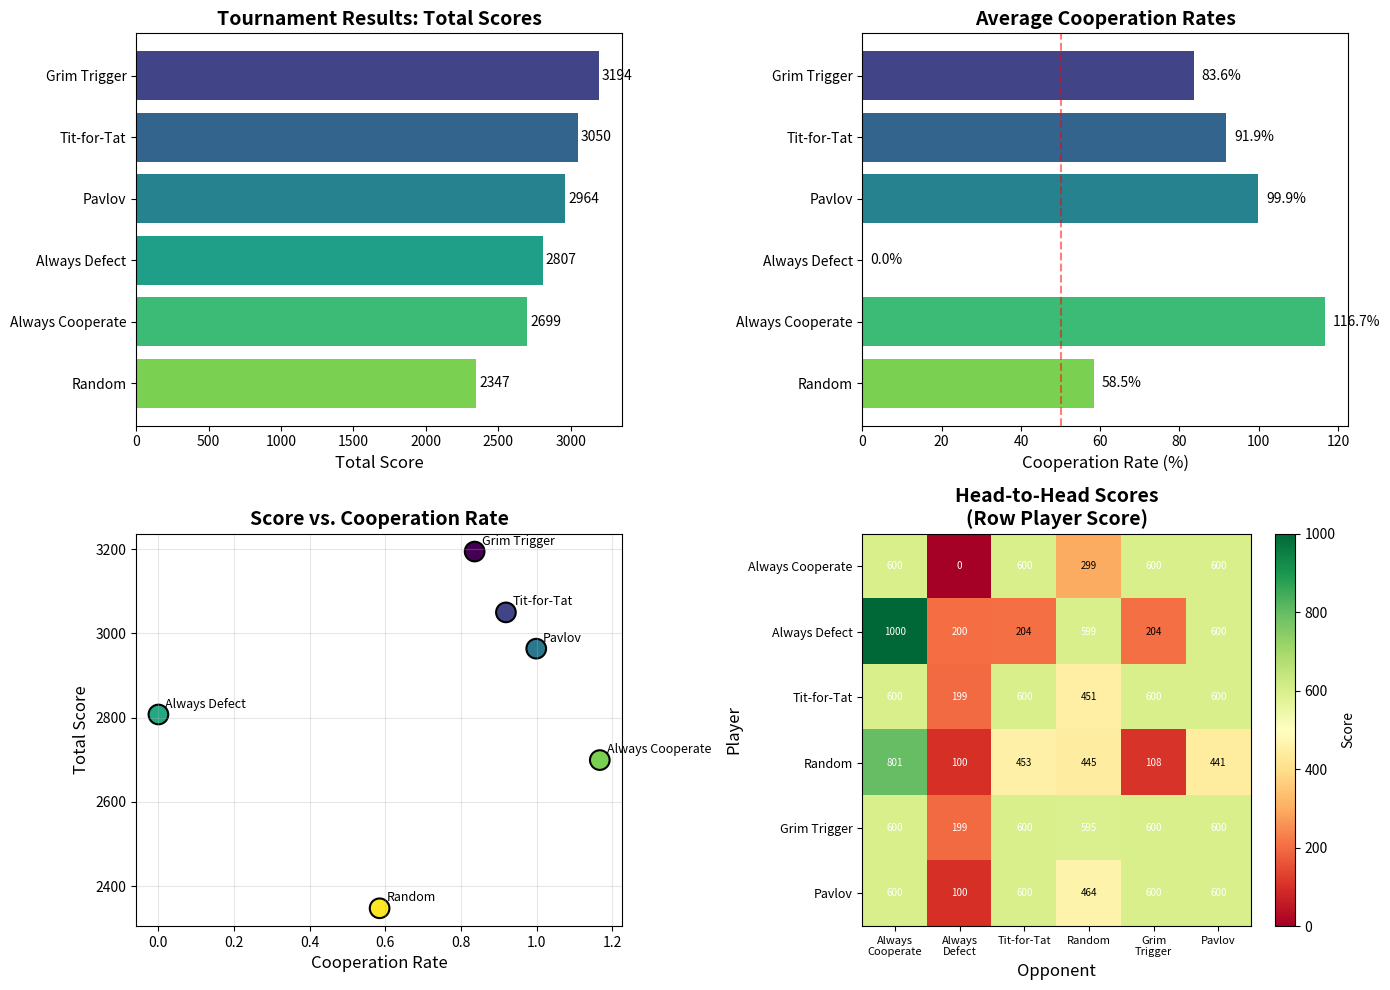

Here is the Python script that generated this plot:
import numpy as np
import matplotlib.pyplot as plt
from itertools import combinations

# Set random seed for reproducibility
np.random.seed(42)

# Define the payoff matrix
# Standard values: T=5, R=3, P=1, S=0
T = 5  # Temptation to defect
R = 3  # Reward for mutual cooperation
P = 1  # Punishment for mutual defection
S = 0  # Sucker's payoff

# Payoff matrix: payoffs[my_action][opponent_action]
# Actions: 0 = Defect, 1 = Cooperate
PAYOFF_MATRIX = {
    (1, 1): (R, R),  # Both cooperate
    (1, 0): (S, T),  # I cooperate, opponent defects
    (0, 1): (T, S),  # I defect, opponent cooperates
    (0, 0): (P, P),  # Both defect
}

print("Payoff Matrix (Player 1, Player 2):")
print(f"Both Cooperate (C,C): {PAYOFF_MATRIX[(1,1)]}")
print(f"P1 Cooperates, P2 Defects (C,D): {PAYOFF_MATRIX[(1,0)]}")
print(f"P1 Defects, P2 Cooperates (D,C): {PAYOFF_MATRIX[(0,1)]}")
print(f"Both Defect (D,D): {PAYOFF_MATRIX[(0,0)]}")
print(f"\nVerification: T={T} > R={R} > P={P} > S={S}: {T > R > P > S}")
print(f"Verification: 2R={2*R} > T+S={T+S}: {2*R > T+S}")

class Strategy:
    """Base class for Prisoner's Dilemma strategies."""
    
    def __init__(self, name):
        self.name = name
        self.reset()
    
    def reset(self):
        """Reset the strategy for a new game."""
        self.my_history = []
        self.opponent_history = []
    
    def move(self):
        """Return the next move: 1 for Cooperate, 0 for Defect."""
        raise NotImplementedError
    
    def update(self, my_move, opponent_move):
        """Update history after a round."""
        self.my_history.append(my_move)
        self.opponent_history.append(opponent_move)


class AlwaysCooperate(Strategy):
    def __init__(self):
        super().__init__("Always Cooperate")
    
    def move(self):
        return 1


class AlwaysDefect(Strategy):
    def __init__(self):
        super().__init__("Always Defect")
    
    def move(self):
        return 0


class TitForTat(Strategy):
    def __init__(self):
        super().__init__("Tit-for-Tat")
    
    def move(self):
        if not self.opponent_history:
            return 1  # Cooperate on first move
        return self.opponent_history[-1]  # Copy opponent's last move


class Random(Strategy):
    def __init__(self):
        super().__init__("Random")
    
    def move(self):
        return np.random.randint(0, 2)


class GrimTrigger(Strategy):
    """Cooperates until opponent defects, then always defects."""
    def __init__(self):
        super().__init__("Grim Trigger")
        self.triggered = False
    
    def reset(self):
        super().reset()
        self.triggered = False
    
    def move(self):
        if self.triggered:
            return 0
        if self.opponent_history and 0 in self.opponent_history:
            self.triggered = True
            return 0
        return 1


class Pavlov(Strategy):
    """Win-Stay, Lose-Shift: Repeat last move if rewarded (R or T), switch otherwise."""
    def __init__(self):
        super().__init__("Pavlov")
    
    def move(self):
        if not self.my_history:
            return 1  # Cooperate on first move
        # If last outcome was good (both cooperated or I defected on cooperator)
        last_my = self.my_history[-1]
        last_opp = self.opponent_history[-1]
        if (last_my == 1 and last_opp == 1) or (last_my == 0 and last_opp == 1):
            return last_my  # Stay
        else:
            return 1 - last_my  # Switch


print("Strategies defined:")
strategies = [AlwaysCooperate(), AlwaysDefect(), TitForTat(), 
              Random(), GrimTrigger(), Pavlov()]
for s in strategies:
    print(f"  - {s.name}")

def play_match(strategy1, strategy2, num_rounds=100):
    """
    Play a match between two strategies.
    
    Parameters:
    -----------
    strategy1, strategy2 : Strategy
        The two competing strategies
    num_rounds : int
        Number of rounds to play
    
    Returns:
    --------
    tuple : (score1, score2, cooperation_rate1, cooperation_rate2)
    """
    strategy1.reset()
    strategy2.reset()
    
    score1, score2 = 0, 0
    
    for _ in range(num_rounds):
        move1 = strategy1.move()
        move2 = strategy2.move()
        
        payoff1, payoff2 = PAYOFF_MATRIX[(move1, move2)]
        score1 += payoff1
        score2 += payoff2
        
        strategy1.update(move1, move2)
        strategy2.update(move2, move1)
    
    coop_rate1 = sum(strategy1.my_history) / num_rounds
    coop_rate2 = sum(strategy2.my_history) / num_rounds
    
    return score1, score2, coop_rate1, coop_rate2


def run_tournament(strategies, num_rounds=100, num_repetitions=10):
    """
    Run a round-robin tournament between all strategies.
    
    Parameters:
    -----------
    strategies : list
        List of Strategy objects
    num_rounds : int
        Number of rounds per match
    num_repetitions : int
        Number of times to repeat each match (for statistical robustness)
    
    Returns:
    --------
    dict : Tournament results
    """
    n = len(strategies)
    total_scores = {s.name: 0 for s in strategies}
    match_results = []
    cooperation_rates = {s.name: [] for s in strategies}
    
    # Round-robin: each strategy plays against every other strategy
    for i, s1 in enumerate(strategies):
        for j, s2 in enumerate(strategies):
            if i <= j:  # Include self-play
                avg_score1, avg_score2 = 0, 0
                avg_coop1, avg_coop2 = 0, 0
                
                for _ in range(num_repetitions):
                    score1, score2, coop1, coop2 = play_match(s1, s2, num_rounds)
                    avg_score1 += score1
                    avg_score2 += score2
                    avg_coop1 += coop1
                    avg_coop2 += coop2
                
                avg_score1 /= num_repetitions
                avg_score2 /= num_repetitions
                avg_coop1 /= num_repetitions
                avg_coop2 /= num_repetitions
                
                total_scores[s1.name] += avg_score1
                cooperation_rates[s1.name].append(avg_coop1)
                
                if i != j:
                    total_scores[s2.name] += avg_score2
                    cooperation_rates[s2.name].append(avg_coop2)
                
                match_results.append({
                    'player1': s1.name,
                    'player2': s2.name,
                    'score1': avg_score1,
                    'score2': avg_score2,
                    'coop1': avg_coop1,
                    'coop2': avg_coop2
                })
    
    # Calculate average cooperation rate
    avg_cooperation = {name: np.mean(rates) for name, rates in cooperation_rates.items()}
    
    return {
        'total_scores': total_scores,
        'match_results': match_results,
        'avg_cooperation': avg_cooperation
    }


# Run the tournament
print("Running tournament...")
results = run_tournament(strategies, num_rounds=200, num_repetitions=50)

# Display results
print("\n" + "="*50)
print("TOURNAMENT RESULTS")
print("="*50)

# Sort by total score
sorted_scores = sorted(results['total_scores'].items(), key=lambda x: x[1], reverse=True)

print("\nFinal Rankings:")
print("-"*50)
for rank, (name, score) in enumerate(sorted_scores, 1):
    coop_rate = results['avg_cooperation'][name]
    print(f"{rank}. {name:20s} Score: {score:8.1f}  Coop Rate: {coop_rate:.2%}")

# Create comprehensive visualization
fig, axes = plt.subplots(2, 2, figsize=(14, 10))

# Extract data for plotting
names = [name for name, _ in sorted_scores]
scores = [score for _, score in sorted_scores]
coop_rates = [results['avg_cooperation'][name] for name in names]

# Color palette
colors = plt.cm.viridis(np.linspace(0.2, 0.8, len(names)))

# Plot 1: Total Scores Bar Chart
ax1 = axes[0, 0]
bars = ax1.barh(names, scores, color=colors)
ax1.set_xlabel('Total Score', fontsize=12)
ax1.set_title('Tournament Results: Total Scores', fontsize=14, fontweight='bold')
ax1.invert_yaxis()
for bar, score in zip(bars, scores):
    ax1.text(score + 20, bar.get_y() + bar.get_height()/2, 
             f'{score:.0f}', va='center', fontsize=10)

# Plot 2: Cooperation Rates
ax2 = axes[0, 1]
bars2 = ax2.barh(names, [r*100 for r in coop_rates], color=colors)
ax2.set_xlabel('Cooperation Rate (%)', fontsize=12)
ax2.set_title('Average Cooperation Rates', fontsize=14, fontweight='bold')
ax2.invert_yaxis()
ax2.axvline(x=50, color='red', linestyle='--', alpha=0.5, label='50% baseline')
for bar, rate in zip(bars2, coop_rates):
    ax2.text(rate*100 + 2, bar.get_y() + bar.get_height()/2, 
             f'{rate:.1%}', va='center', fontsize=10)

# Plot 3: Score vs Cooperation Scatter
ax3 = axes[1, 0]
scatter = ax3.scatter(coop_rates, scores, c=range(len(names)), 
                      cmap='viridis', s=200, edgecolors='black', linewidth=1.5)
for i, name in enumerate(names):
    ax3.annotate(name, (coop_rates[i], scores[i]), 
                 xytext=(5, 5), textcoords='offset points', fontsize=9)
ax3.set_xlabel('Cooperation Rate', fontsize=12)
ax3.set_ylabel('Total Score', fontsize=12)
ax3.set_title('Score vs. Cooperation Rate', fontsize=14, fontweight='bold')
ax3.grid(True, alpha=0.3)

# Plot 4: Head-to-head heatmap
ax4 = axes[1, 1]

# Create score matrix
strategy_names = [s.name for s in strategies]
n = len(strategy_names)
score_matrix = np.zeros((n, n))

for result in results['match_results']:
    i = strategy_names.index(result['player1'])
    j = strategy_names.index(result['player2'])
    score_matrix[i, j] = result['score1']
    if i != j:
        score_matrix[j, i] = result['score2']

im = ax4.imshow(score_matrix, cmap='RdYlGn', aspect='auto')
ax4.set_xticks(range(n))
ax4.set_yticks(range(n))
ax4.set_xticklabels([s.name.replace(' ', '\n') for s in strategies], fontsize=8)
ax4.set_yticklabels([s.name for s in strategies], fontsize=9)
ax4.set_xlabel('Opponent', fontsize=12)
ax4.set_ylabel('Player', fontsize=12)
ax4.set_title('Head-to-Head Scores\n(Row Player Score)', fontsize=14, fontweight='bold')

# Add colorbar
cbar = plt.colorbar(im, ax=ax4)
cbar.set_label('Score', fontsize=10)

# Add score annotations to heatmap
for i in range(n):
    for j in range(n):
        text = ax4.text(j, i, f'{score_matrix[i, j]:.0f}',
                       ha='center', va='center', fontsize=7,
                       color='black' if 200 < score_matrix[i, j] < 500 else 'white')

plt.tight_layout()
plt.savefig('plot.png', dpi=150, bbox_inches='tight')
plt.show()

print("\nVisualization saved to 'plot.png'")